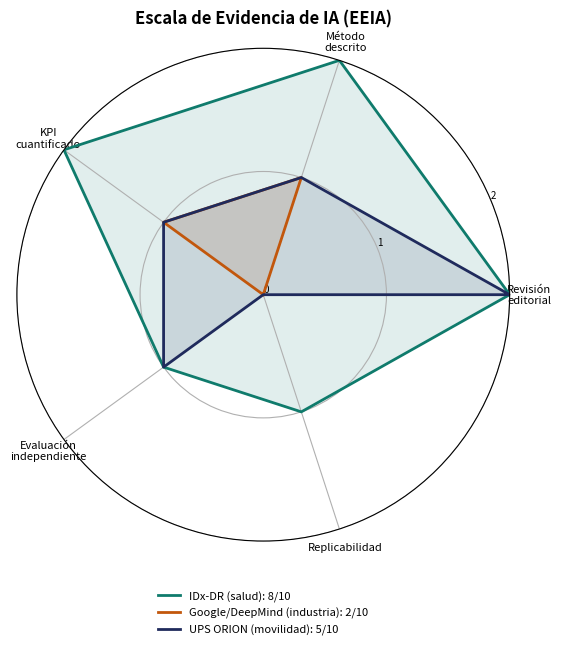

Generate this figure with matplotlib:
"""
PLUS Sección 1: Escala de Evidencia de IA (EEIA), rúbrica propia de 5 criterios (0-2 pts c/u, máx. 10).
Evalúa qué tan sólida es la evidencia publicada de cada caso. Es un criterio SUBJETIVO del alumno,
con justificación por cada puntaje. Genera: eeia_radar.png y eeia_puntajes.csv
Requisitos: pip install matplotlib pandas
"""
import numpy as np
import pandas as pd
import matplotlib
matplotlib.use("Agg")
import matplotlib.pyplot as plt
 
CRITERIOS = ["Revisión editorial", "Método descrito", "KPI cuantificado", "Evaluación independiente", "Replicabilidad"]
# 0 = no cumple · 1 = cumple parcialmente · 2 = cumple
PUNTAJES = {
    "IDx-DR (salud)":        [2, 2, 2, 1, 1],
    "Google/DeepMind (industria)": [0, 1, 1, 0, 0],
    "UPS ORION (movilidad)": [2, 1, 1, 1, 0],
}
COLORES = ["#0F7B6C", "#C2570C", "#1F2A5C"]
 
 
def tabla():
    df = pd.DataFrame(PUNTAJES, index=CRITERIOS).T
    df["Total /10"] = df.sum(axis=1)
    return df
 
 
def radar(ruta="eeia_radar.png"):
    ang = np.linspace(0, 2 * np.pi, len(CRITERIOS), endpoint=False).tolist()
    ang += ang[:1]
    fig, ax = plt.subplots(figsize=(6.4, 6.4), dpi=200, subplot_kw=dict(polar=True))
    for (caso, v), col in zip(PUNTAJES.items(), COLORES):
        vals = v + v[:1]
        ax.plot(ang, vals, color=col, lw=2, label=f"{caso}: {sum(v)}/10")
        ax.fill(ang, vals, color=col, alpha=0.12)
    ax.set_xticks(ang[:-1]); ax.set_xticklabels([c.replace(" ", "\n", 1) for c in CRITERIOS], fontsize=8)
    ax.set_yticks([0, 1, 2]); ax.set_ylim(0, 2); ax.set_yticklabels(["0", "1", "2"], fontsize=7)
    ax.set_title("Escala de Evidencia de IA (EEIA)", fontsize=12, fontweight="bold", pad=18)
    ax.legend(loc="upper center", bbox_to_anchor=(0.5, -0.08), fontsize=8, frameon=False)
    fig.savefig(ruta, bbox_inches="tight"); plt.close(fig)
 
 
if __name__ == "__main__":
    df = tabla()
    print(df.to_string())
    df.to_csv("eeia_puntajes.csv", encoding="utf-8-sig")
    radar()
    print("Generado: eeia_radar.png, eeia_puntajes.csv")
